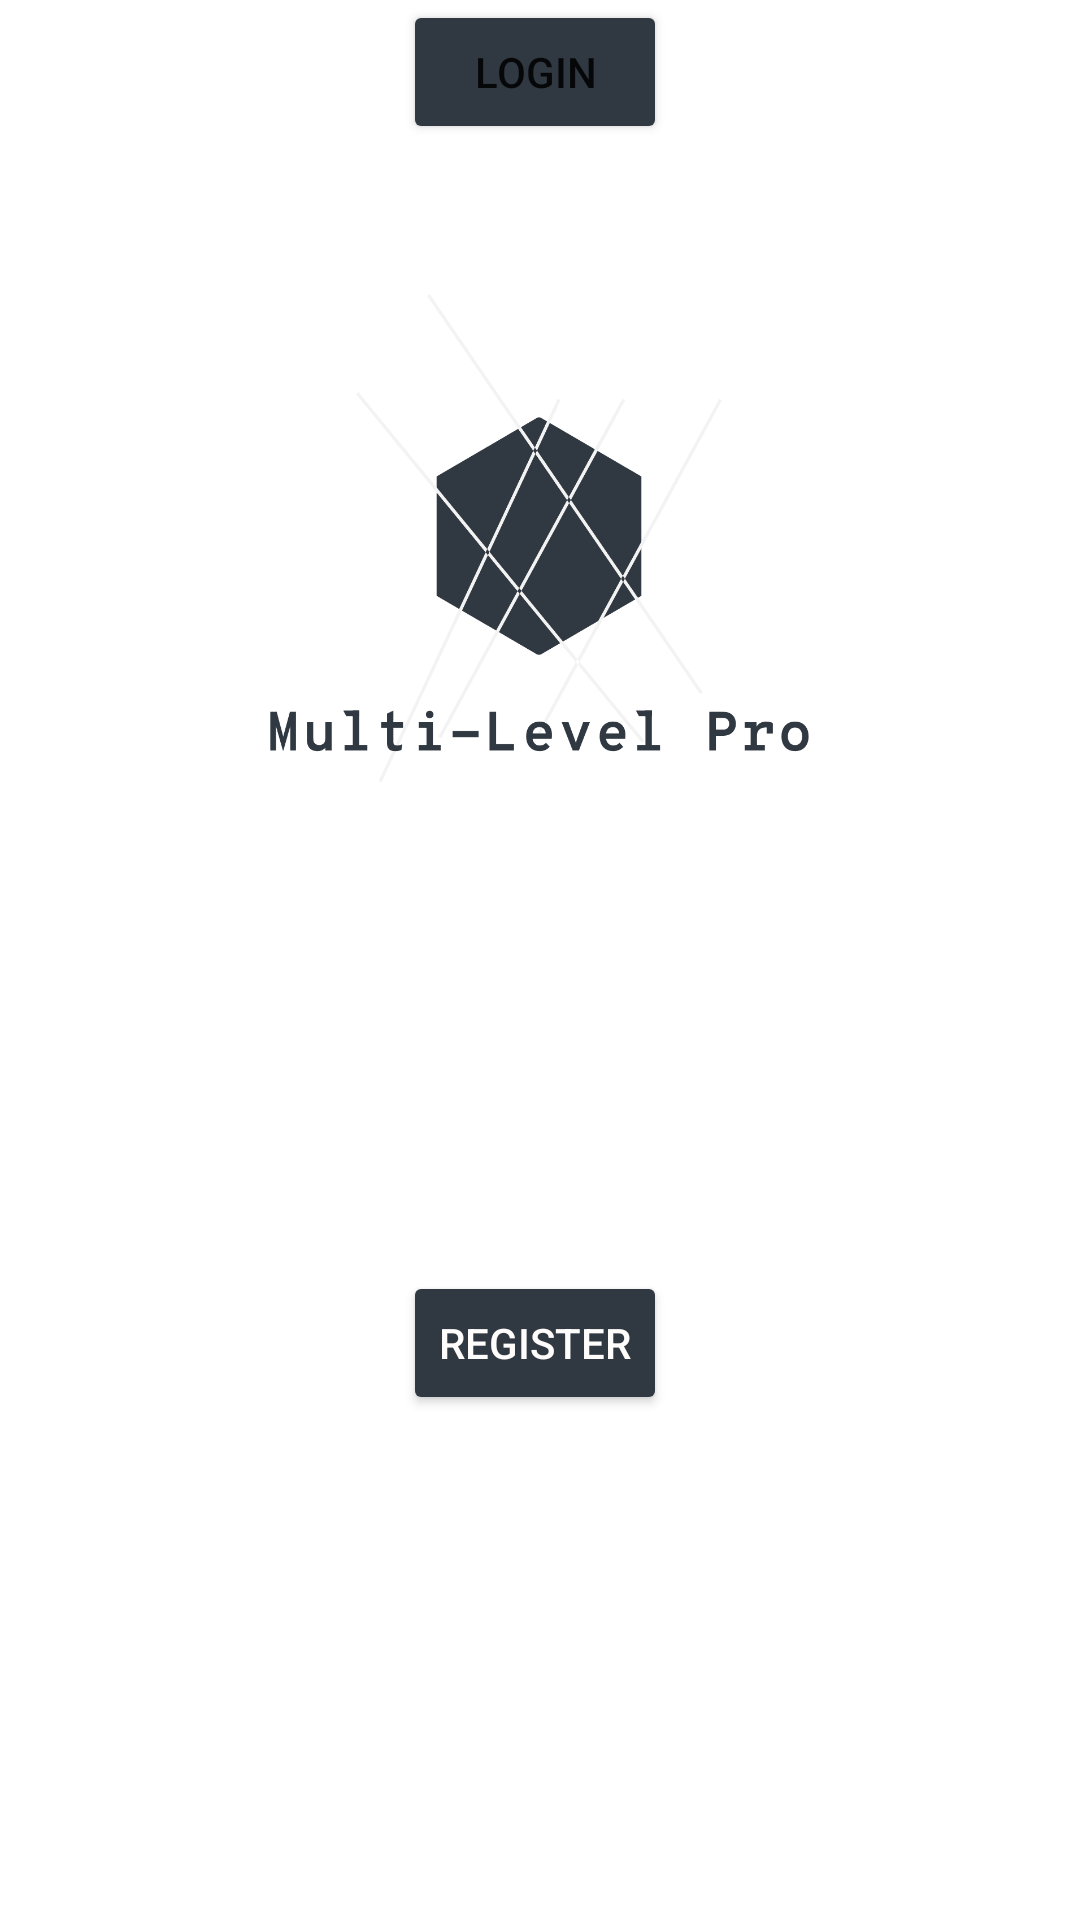

Produce the Android XML layout that renders to this screen, including the resource entries it uses.
<!-- AndroidManifest.xml: application theme Theme.YoutubeClasses -->
<!-- res/layout/activity_main.xml -->
<?xml version="1.0" encoding="utf-8"?>
<androidx.constraintlayout.widget.ConstraintLayout xmlns:android="http://schemas.android.com/apk/res/android"
    xmlns:app="http://schemas.android.com/apk/res-auto"
    xmlns:tools="http://schemas.android.com/tools"
    android:layout_width="match_parent"
    android:layout_height="match_parent"
    tools:context=".MainActivity">


<ImageView
        android:id="@+id/imageView2"
        android:layout_width="226dp"
        android:layout_height="284dp"
        app:layout_constraintBottom_toBottomOf="parent"
        app:layout_constraintEnd_toEndOf="parent"
        app:layout_constraintHorizontal_bias="0.497"
        app:layout_constraintStart_toStartOf="parent"
        app:layout_constraintTop_toTopOf="parent"
        app:layout_constraintVertical_bias="0.19"
        app:srcCompat="@drawable/logo_transparent" />

    <Button
        android:id="@+id/register"
        android:layout_width="wrap_content"
        android:layout_height="wrap_content"
        android:layout_marginTop="72dp"

        android:backgroundTint="@color/grey"
        android:text="register"
        android:textColor="#FFFCFC"
        android:textColorHighlight="#393333"
        android:textColorHint="#715151"
        android:textColorLink="#938080"
        app:layout_constraintEnd_toEndOf="@+id/imageView2"
        app:layout_constraintHorizontal_bias="0.491"
        app:layout_constraintStart_toStartOf="@+id/imageView2"
        app:layout_constraintTop_toBottomOf="@+id/imageView2" />

    <Button
        android:id="@+id/login"
        android:layout_width="wrap_content"
        android:layout_height="wrap_content"
        android:backgroundTint="@color/grey"
        android:text="login"
        app:layout_constraintEnd_toEndOf="@+id/register"
        app:layout_constraintHorizontal_bias="0.555"
        app:layout_constraintStart_toStartOf="@+id/register"
        tools:layout_editor_absoluteY="539dp" />
</androidx.constraintlayout.widget.ConstraintLayout>
<!-- resources referenced by this layout -->
<resources>
  <color name="grey">#303841</color>
  <!-- drawable logo_transparent: png bitmap (drawable, 16832 bytes) -->
  <style name="Theme.YoutubeClasses" parent="Theme.MaterialComponents.DayNight.DarkActionBar">
          
          <item name="colorPrimary">@color/purple_500</item>
          <item name="colorPrimaryVariant">@color/purple_700</item>
          <item name="colorOnPrimary">@color/white</item>
          
          <item name="colorSecondary">@color/teal_200</item>
          <item name="colorSecondaryVariant">@color/teal_700</item>
          <item name="colorOnSecondary">@color/black</item>
          
          <item name="android:statusBarColor">?attr/colorPrimaryVariant</item>
          
      </style>
  <color name="purple_500">#FF6200EE</color>
  <color name="purple_700">#FF3700B3</color>
  <color name="white">#FFFFFF</color>
  <color name="teal_200">#FF03DAC5</color>
  <color name="teal_700">#FF018786</color>
  <color name="black">#FF000000</color>
</resources>
